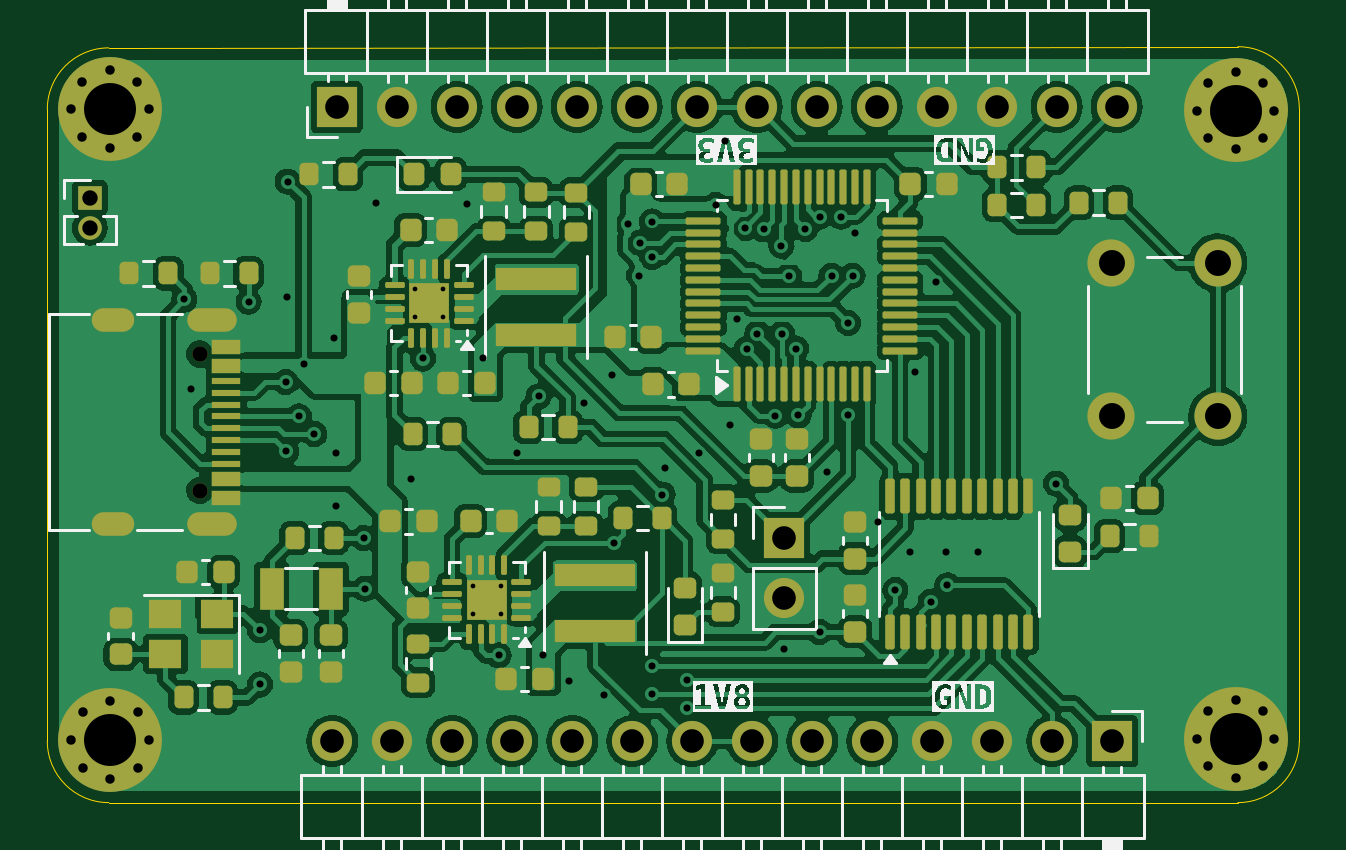
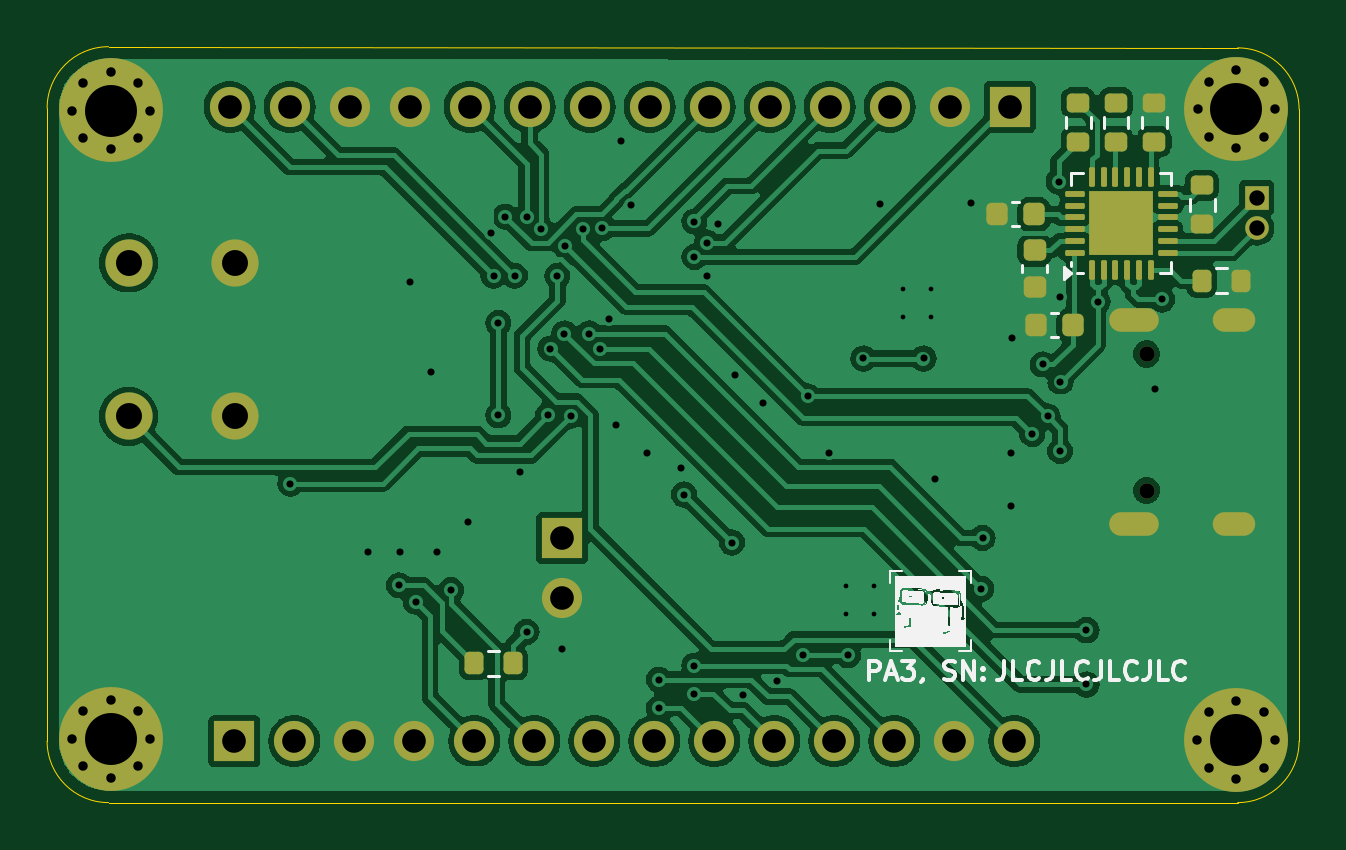
Circuit board: 11 layer files. Board 53.0 x 32.0 mm.
- bottom_copper: pcb-stm32-B_Cu.gbr (128027 bytes)
- bottom_mask: pcb-stm32-B_Mask.gbr (5726 bytes)
- paste: pcb-stm32-B_Paste.gbr (3377 bytes)
- bottom_silk: pcb-stm32-B_Silkscreen.gbr (55468 bytes)
- outline: pcb-stm32-Edge_Cuts.gbr (1032 bytes)
- top_copper: pcb-stm32-F_Cu.gbr (237983 bytes)
- top_mask: pcb-stm32-F_Mask.gbr (11935 bytes)
- paste: pcb-stm32-F_Paste.gbr (9668 bytes)
- top_silk: pcb-stm32-F_Silkscreen.gbr (36137 bytes)
- drill: pcb-stm32-NPTH.drl (404 bytes)
- drill: pcb-stm32-PTH.drl (3496 bytes)

=== bottom_copper: pcb-stm32-B_Cu.gbr (128027 bytes, source omitted) ===
=== bottom_mask: pcb-stm32-B_Mask.gbr ===
%TF.GenerationSoftware,KiCad,Pcbnew,8.0.2-8.0.2-0~ubuntu22.04.1*%
%TF.CreationDate,2024-06-03T20:12:09+08:00*%
%TF.ProjectId,pcb-stm32,7063622d-7374-46d3-9332-2e6b69636164,rev?*%
%TF.SameCoordinates,Original*%
%TF.FileFunction,Soldermask,Bot*%
%TF.FilePolarity,Negative*%
%FSLAX46Y46*%
G04 Gerber Fmt 4.6, Leading zero omitted, Abs format (unit mm)*
G04 Created by KiCad (PCBNEW 8.0.2-8.0.2-0~ubuntu22.04.1) date 2024-06-03 20:12:09*
%MOMM*%
%LPD*%
G01*
G04 APERTURE LIST*
G04 Aperture macros list*
%AMRoundRect*
0 Rectangle with rounded corners*
0 $1 Rounding radius*
0 $2 $3 $4 $5 $6 $7 $8 $9 X,Y pos of 4 corners*
0 Add a 4 corners polygon primitive as box body*
4,1,4,$2,$3,$4,$5,$6,$7,$8,$9,$2,$3,0*
0 Add four circle primitives for the rounded corners*
1,1,$1+$1,$2,$3*
1,1,$1+$1,$4,$5*
1,1,$1+$1,$6,$7*
1,1,$1+$1,$8,$9*
0 Add four rect primitives between the rounded corners*
20,1,$1+$1,$2,$3,$4,$5,0*
20,1,$1+$1,$4,$5,$6,$7,0*
20,1,$1+$1,$6,$7,$8,$9,0*
20,1,$1+$1,$8,$9,$2,$3,0*%
G04 Aperture macros list end*
%ADD10R,1.700000X1.700000*%
%ADD11O,1.700000X1.700000*%
%ADD12C,0.700000*%
%ADD13C,4.400000*%
%ADD14R,1.000000X1.000000*%
%ADD15O,1.000000X1.000000*%
%ADD16C,2.000000*%
%ADD17C,0.650000*%
%ADD18O,2.100000X1.000000*%
%ADD19O,1.800000X1.000000*%
%ADD20RoundRect,0.200000X0.275000X-0.200000X0.275000X0.200000X-0.275000X0.200000X-0.275000X-0.200000X0*%
%ADD21RoundRect,0.225000X0.225000X0.250000X-0.225000X0.250000X-0.225000X-0.250000X0.225000X-0.250000X0*%
%ADD22RoundRect,0.225000X-0.250000X0.225000X-0.250000X-0.225000X0.250000X-0.225000X0.250000X0.225000X0*%
%ADD23RoundRect,0.200000X-0.200000X-0.275000X0.200000X-0.275000X0.200000X0.275000X-0.200000X0.275000X0*%
%ADD24RoundRect,0.200000X0.200000X0.275000X-0.200000X0.275000X-0.200000X-0.275000X0.200000X-0.275000X0*%
%ADD25RoundRect,0.200000X-0.275000X0.200000X-0.275000X-0.200000X0.275000X-0.200000X0.275000X0.200000X0*%
%ADD26RoundRect,0.062500X0.062500X-0.350000X0.062500X0.350000X-0.062500X0.350000X-0.062500X-0.350000X0*%
%ADD27RoundRect,0.062500X0.350000X-0.062500X0.350000X0.062500X-0.350000X0.062500X-0.350000X-0.062500X0*%
%ADD28R,2.700000X2.700000*%
G04 APERTURE END LIST*
D10*
%TO.C,J3*%
X150080000Y-99000000D03*
D11*
X147540000Y-99000000D03*
X145000000Y-99000000D03*
X142460000Y-99000000D03*
X139920000Y-99000000D03*
X137380000Y-99000000D03*
X134840000Y-99000000D03*
X132300000Y-99000000D03*
X129760000Y-99000000D03*
X127220000Y-99000000D03*
X124680000Y-99000000D03*
X122140000Y-99000000D03*
X119600000Y-99000000D03*
X117060000Y-99000000D03*
%TD*%
D10*
%TO.C,J2*%
X117250000Y-72150000D03*
D11*
X119790000Y-72150000D03*
X122330000Y-72150000D03*
X124870000Y-72150000D03*
X127410000Y-72150000D03*
X129950000Y-72150000D03*
X132490000Y-72150000D03*
X135030000Y-72150000D03*
X137570000Y-72150000D03*
X140110000Y-72150000D03*
X142650000Y-72150000D03*
X145190000Y-72150000D03*
X147730000Y-72150000D03*
X150270000Y-72150000D03*
%TD*%
D12*
%TO.C,H4*%
X153650000Y-98900000D03*
X154133274Y-97733274D03*
X154133274Y-100066726D03*
X155300000Y-97250000D03*
D13*
X155300000Y-98900000D03*
D12*
X155300000Y-100550000D03*
X156466726Y-97733274D03*
X156466726Y-100066726D03*
X156950000Y-98900000D03*
%TD*%
D10*
%TO.C,J4*%
X136200000Y-90400000D03*
D11*
X136200000Y-92940000D03*
%TD*%
D14*
%TO.C,J5*%
X106800000Y-76000000D03*
D15*
X106800000Y-77270000D03*
%TD*%
D12*
%TO.C,H3*%
X106016726Y-98950000D03*
X106500000Y-97783274D03*
X106500000Y-100116726D03*
X107666726Y-97300000D03*
D13*
X107666726Y-98950000D03*
D12*
X107666726Y-100600000D03*
X108833452Y-97783274D03*
X108833452Y-100116726D03*
X109316726Y-98950000D03*
%TD*%
D16*
%TO.C,SW1*%
X150050000Y-85250000D03*
X150050000Y-78750000D03*
X154550000Y-85250000D03*
X154550000Y-78750000D03*
%TD*%
D12*
%TO.C,H2*%
X153650000Y-72300000D03*
X154133274Y-71133274D03*
X154133274Y-73466726D03*
X155300000Y-70650000D03*
D13*
X155300000Y-72300000D03*
D12*
X155300000Y-73950000D03*
X156466726Y-71133274D03*
X156466726Y-73466726D03*
X156950000Y-72300000D03*
%TD*%
%TO.C,H1*%
X106000000Y-72250000D03*
X106483274Y-71083274D03*
X106483274Y-73416726D03*
X107650000Y-70600000D03*
D13*
X107650000Y-72250000D03*
D12*
X107650000Y-73900000D03*
X108816726Y-71083274D03*
X108816726Y-73416726D03*
X109300000Y-72250000D03*
%TD*%
D17*
%TO.C,J1*%
X111455000Y-82610000D03*
X111455000Y-88390000D03*
D18*
X111975000Y-81180000D03*
D19*
X107775000Y-81180000D03*
D18*
X111975000Y-89820000D03*
D19*
X107775000Y-89820000D03*
%TD*%
D20*
%TO.C,R9*%
X112750000Y-73625000D03*
X112750000Y-71975000D03*
%TD*%
D21*
%TO.C,C6*%
X116125000Y-81400000D03*
X114575000Y-81400000D03*
%TD*%
D22*
%TO.C,C8*%
X116200000Y-78225000D03*
X116200000Y-79775000D03*
%TD*%
D23*
%TO.C,R10*%
X138275000Y-95700000D03*
X139925000Y-95700000D03*
%TD*%
D24*
%TO.C,R6*%
X109125000Y-79500000D03*
X107475000Y-79500000D03*
%TD*%
D25*
%TO.C,R5*%
X114350000Y-71975000D03*
X114350000Y-73625000D03*
%TD*%
D20*
%TO.C,R8*%
X111125000Y-73625000D03*
X111125000Y-71975000D03*
%TD*%
D26*
%TO.C,U1*%
X113775000Y-79037500D03*
X113275000Y-79037500D03*
X112775000Y-79037500D03*
X112275000Y-79037500D03*
X111775000Y-79037500D03*
X111275000Y-79037500D03*
D27*
X110562500Y-78325000D03*
X110562500Y-77825000D03*
X110562500Y-77325000D03*
X110562500Y-76825000D03*
X110562500Y-76325000D03*
X110562500Y-75825000D03*
D26*
X111275000Y-75112500D03*
X111775000Y-75112500D03*
X112275000Y-75112500D03*
X112775000Y-75112500D03*
X113275000Y-75112500D03*
X113775000Y-75112500D03*
D27*
X114487500Y-75825000D03*
X114487500Y-76325000D03*
X114487500Y-76825000D03*
X114487500Y-77325000D03*
X114487500Y-77825000D03*
X114487500Y-78325000D03*
D28*
X112525000Y-77075000D03*
%TD*%
D25*
%TO.C,R7*%
X109100000Y-75475000D03*
X109100000Y-77125000D03*
%TD*%
D21*
%TO.C,C7*%
X117775000Y-76700000D03*
X116225000Y-76700000D03*
%TD*%
M02*

=== paste: pcb-stm32-B_Paste.gbr (3377 bytes, source withheld) ===
=== bottom_silk: pcb-stm32-B_Silkscreen.gbr (55468 bytes, source omitted) ===
=== outline: pcb-stm32-Edge_Cuts.gbr ===
%TF.GenerationSoftware,KiCad,Pcbnew,8.0.2-8.0.2-0~ubuntu22.04.1*%
%TF.CreationDate,2024-06-03T20:12:09+08:00*%
%TF.ProjectId,pcb-stm32,7063622d-7374-46d3-9332-2e6b69636164,rev?*%
%TF.SameCoordinates,Original*%
%TF.FileFunction,Profile,NP*%
%FSLAX46Y46*%
G04 Gerber Fmt 4.6, Leading zero omitted, Abs format (unit mm)*
G04 Created by KiCad (PCBNEW 8.0.2-8.0.2-0~ubuntu22.04.1) date 2024-06-03 20:12:09*
%MOMM*%
%LPD*%
G01*
G04 APERTURE LIST*
%TA.AperFunction,Profile*%
%ADD10C,0.050000*%
%TD*%
G04 APERTURE END LIST*
D10*
X158000000Y-72200000D02*
X158000000Y-99000000D01*
X155400000Y-69600000D02*
G75*
G02*
X158000000Y-72200000I0J-2600000D01*
G01*
X158000000Y-99000000D02*
G75*
G02*
X155400000Y-101600000I-2600000J0D01*
G01*
X155400000Y-101600000D02*
X107600000Y-101600000D01*
X105000000Y-72250000D02*
G75*
G02*
X107600000Y-69650000I2600000J0D01*
G01*
X105000000Y-99000000D02*
X105000000Y-72250000D01*
X107600000Y-69650000D02*
X155400000Y-69600000D01*
X107600000Y-101600000D02*
G75*
G02*
X105000000Y-99000000I0J2600000D01*
G01*
M02*

=== top_copper: pcb-stm32-F_Cu.gbr (237983 bytes, source omitted) ===
=== top_mask: pcb-stm32-F_Mask.gbr (11935 bytes, source omitted) ===
=== paste: pcb-stm32-F_Paste.gbr (9668 bytes, source omitted) ===
=== top_silk: pcb-stm32-F_Silkscreen.gbr (36137 bytes, source omitted) ===
=== drill: pcb-stm32-NPTH.drl ===
M48
; DRILL file {KiCad 8.0.2-8.0.2-0~ubuntu22.04.1} date 2024-06-03T20:12:11+0800
; FORMAT={-:-/ absolute / inch / decimal}
; #@! TF.CreationDate,2024-06-03T20:12:11+08:00
; #@! TF.GenerationSoftware,Kicad,Pcbnew,8.0.2-8.0.2-0~ubuntu22.04.1
; #@! TF.FileFunction,NonPlated,1,2,NPTH
FMAT,2
INCH
; #@! TA.AperFunction,NonPlated,NPTH,ComponentDrill
T1C0.0256
%
G90
G05
T1
X4.388Y-3.2524
X4.388Y-3.4799
M30

=== drill: pcb-stm32-PTH.drl ===
M48
; DRILL file {KiCad 8.0.2-8.0.2-0~ubuntu22.04.1} date 2024-06-03T20:12:11+0800
; FORMAT={-:-/ absolute / inch / decimal}
; #@! TF.CreationDate,2024-06-03T20:12:11+08:00
; #@! TF.GenerationSoftware,Kicad,Pcbnew,8.0.2-8.0.2-0~ubuntu22.04.1
; #@! TF.FileFunction,Plated,1,2,PTH
FMAT,2
INCH
; #@! TA.AperFunction,Plated,PTH,ComponentDrill
T1C0.0079
; #@! TA.AperFunction,Plated,PTH,ViaDrill
T2C0.0118
; #@! TA.AperFunction,Plated,PTH,ComponentDrill
T3C0.0157
; #@! TA.AperFunction,Plated,PTH,ComponentDrill
T4C0.0236
; #@! TA.AperFunction,Plated,PTH,ComponentDrill
T5C0.0256
; #@! TA.AperFunction,Plated,PTH,ComponentDrill
T6C0.0394
; #@! TA.AperFunction,Plated,PTH,ComponentDrill
T7C0.0433
; #@! TA.AperFunction,Plated,PTH,ComponentDrill
T8C0.0866
%
G90
G05
T1
X4.7469Y-3.1442
X4.7469Y-3.1906
X4.7934Y-3.1442
X4.7934Y-3.1906
X4.8427Y-3.6388
X4.8427Y-3.6852
X4.8892Y-3.6388
X4.8892Y-3.6852
T2
X4.3622Y-3.1614
X4.374Y-3.311
X4.4695Y-3.1654
X4.4882Y-3.7126
X4.4882Y-3.8031
X4.5315Y-3.2992
X4.5322Y-3.4141
X4.5325Y-3.1575
X4.5345Y-2.9651
X4.5531Y-3.3563
X4.561Y-3.2697
X4.5787Y-3.3858
X4.6122Y-3.2264
X4.6142Y-3.4173
X4.6142Y-3.5059
X4.6614Y-3.5591
X4.6634Y-3.6437
X4.6811Y-3.0
X4.7402Y-3.4606
X4.7598Y-3.2598
X4.8327Y-3.002
X4.8602Y-3.2598
X4.8859Y-3.7544
X4.9173Y-3.4173
X4.9528Y-3.3228
X4.9606Y-3.7539
X5.0039Y-3.7972
X5.0276Y-3.3346
X5.061Y-3.8209
X5.0748Y-3.2874
X5.0791Y-3.5665
X5.1024Y-3.0354
X5.1201Y-3.122
X5.1209Y-3.0669
X5.1417Y-3.0315
X5.1417Y-3.0906
X5.1417Y-3.7717
X5.1417Y-3.8189
X5.1591Y-3.4866
X5.1634Y-3.4429
X5.2008Y-3.7953
X5.2008Y-3.8425
X5.2205Y-3.4173
X5.248Y-3.0039
X5.2638Y-2.8976
X5.2717Y-3.3701
X5.2835Y-3.1946
X5.2963Y-3.043
X5.2992Y-3.2441
X5.3172Y-3.2182
X5.3277Y-3.0443
X5.3474Y-3.3553
X5.3574Y-3.0719
X5.3583Y-3.2183
X5.3622Y-3.7441
X5.3701Y-3.122
X5.3815Y-3.2432
X5.3858Y-3.3543
X5.3971Y-3.0438
X5.4213Y-3.0236
X5.4213Y-3.7156
X5.4331Y-3.4488
X5.4409Y-3.122
X5.4567Y-3.0236
X5.4685Y-3.2008
X5.4685Y-3.3543
X5.4764Y-3.122
X5.4803Y-3.05
X5.5182Y-3.532
X5.5472Y-3.6457
X5.5709Y-3.5827
X5.5807Y-3.2815
X5.6063Y-3.6654
X5.6152Y-3.1328
X5.6319Y-3.5827
X5.6339Y-3.6378
X5.685Y-3.5827
X5.815Y-3.4685
T3
X4.1732Y-2.8445
X4.1739Y-3.8957
X4.1923Y-2.7986
X4.1923Y-2.8904
X4.1929Y-3.8497
X4.1929Y-3.9416
X4.2382Y-2.7795
X4.2382Y-2.9094
X4.2388Y-3.8307
X4.2388Y-3.9606
X4.2841Y-2.7986
X4.2841Y-2.8904
X4.2848Y-3.8497
X4.2848Y-3.9416
X4.3031Y-2.8445
X4.3038Y-3.8957
X6.0492Y-2.8465
X6.0492Y-3.8937
X6.0682Y-2.8005
X6.0682Y-2.8924
X6.0682Y-3.8478
X6.0682Y-3.9396
X6.1142Y-2.7815
X6.1142Y-2.9114
X6.1142Y-3.8287
X6.1142Y-3.9587
X6.1601Y-2.8005
X6.1601Y-2.8924
X6.1601Y-3.8478
X6.1601Y-3.9396
X6.1791Y-2.8465
X6.1791Y-3.8937
T5
X4.2047Y-2.9921
X4.2047Y-3.0421
T6
X4.6087Y-3.8976
X4.6161Y-2.8406
X4.7087Y-3.8976
X4.7161Y-2.8406
X4.8087Y-3.8976
X4.8161Y-2.8406
X4.9087Y-3.8976
X4.9161Y-2.8406
X5.0087Y-3.8976
X5.0161Y-2.8406
X5.1087Y-3.8976
X5.1161Y-2.8406
X5.2087Y-3.8976
X5.2161Y-2.8406
X5.3087Y-3.8976
X5.3161Y-2.8406
X5.3622Y-3.5591
X5.3622Y-3.6591
X5.4087Y-3.8976
X5.4161Y-2.8406
X5.5087Y-3.8976
X5.5161Y-2.8406
X5.6087Y-3.8976
X5.6161Y-2.8406
X5.7087Y-3.8976
X5.7161Y-2.8406
X5.8087Y-3.8976
X5.8161Y-2.8406
X5.9087Y-3.8976
X5.9161Y-2.8406
T7
X5.9075Y-3.1004
X5.9075Y-3.3563
X6.0846Y-3.1004
X6.0846Y-3.3563
T8
X4.2382Y-2.8445
X4.2388Y-3.8957
X6.1142Y-2.8465
X6.1142Y-3.8937
T4
G00X4.2589Y-3.1961
M15
G01X4.2274Y-3.1961
M16
G05
G00X4.2589Y-3.5362
M15
G01X4.2274Y-3.5362
M16
G05
G00X4.4301Y-3.1961
M15
G01X4.3868Y-3.1961
M16
G05
G00X4.4301Y-3.5362
M15
G01X4.3868Y-3.5362
M16
G05
M30

